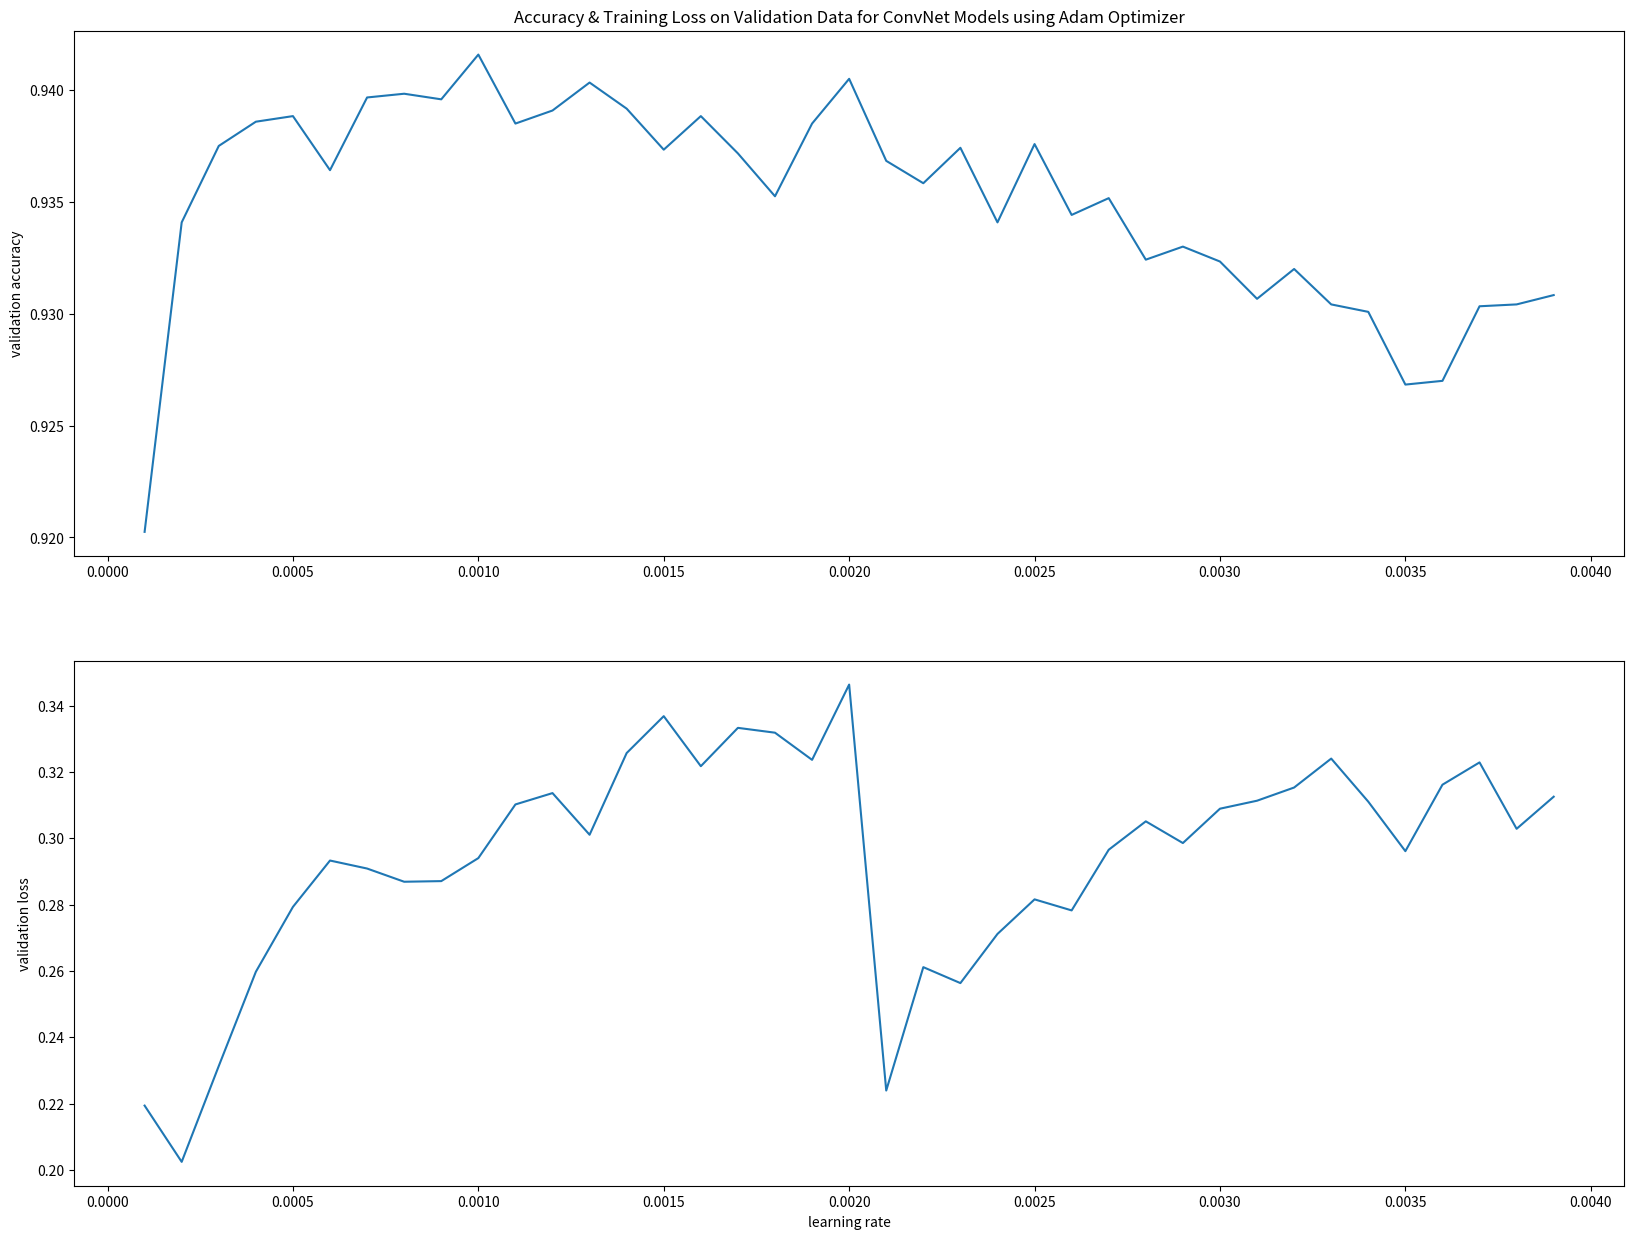

Generate this figure with matplotlib:
from matplotlib import pyplot as plt

x = [0.0001, 0.0002, 0.00030000000000000003, 0.0004, 0.0005, 0.0006000000000000001, 0.0007000000000000001, 0.0008000000000000001, 0.0009000000000000002, 0.0010000000000000002, 0.0011000000000000003, 0.0012000000000000003, 0.0013000000000000004, 0.0014000000000000004, 0.0015000000000000005, 0.0016000000000000005, 0.0017000000000000006, 0.0018000000000000006, 0.0019000000000000006, 0.0020000000000000005, 0.0021, 0.0021999999999999997, 0.0022999999999999995, 0.0023999999999999994, 0.002499999999999999, 0.002599999999999999, 0.002699999999999999, 0.0027999999999999987, 0.0028999999999999985, 0.0029999999999999983, 0.003099999999999998, 0.003199999999999998, 0.003299999999999998, 0.0033999999999999976, 0.0034999999999999975, 0.0035999999999999973, 0.003699999999999997, 0.003799999999999997, 0.003899999999999997]
y_acc = [0.92025, 0.9340833333333334, 0.9375, 0.9385833333333333, 0.9388333333333333, 0.9364166666666667, 0.9396666666666667, 0.9398333333333333, 0.9395833333333333, 0.9415833333333333, 0.9385, 0.9390833333333334, 0.9403333333333334, 0.9391666666666667, 0.9373333333333334, 0.9388333333333333, 0.9371666666666667, 0.93525, 0.9385, 0.9405, 0.9368333333333333, 0.9358333333333333, 0.9374166666666667, 0.9340833333333334, 0.9375833333333333, 0.9344166666666667, 0.9351666666666667, 0.9324166666666667, 0.933, 0.9323333333333333, 0.9306666666666666, 0.932, 0.9304166666666667, 0.9300833333333334, 0.9268333333333333, 0.927, 0.9303333333333333, 0.9304166666666667, 0.9308333333333333]
y_loss = [0.21937488135198752, 0.20240918064614136, 0.2313143800490846, 0.25973125875834374, 0.27930168868279237, 0.2932828764552445, 0.2908703451321732, 0.2868876639987963, 0.2870768540170344, 0.29401900884035664, 0.3101995219425686, 0.3136214702923705, 0.30105869318494416, 0.32570301687260506, 0.33682425677363065, 0.3217363955382413, 0.3332966906055032, 0.33183865757721165, 0.3236466337350042, 0.34634760436605816, 0.22391729063168167, 0.26112868962056623, 0.25632073320820925, 0.2711446321611293, 0.28157147872358956, 0.2782414726948676, 0.2965352525079312, 0.30510386159992775, 0.29855711428200205, 0.3089163716118783, 0.31132643441048763, 0.31530299082231555, 0.32402972147107356, 0.31103409682035754, 0.29611063106544316, 0.31615289955151576, 0.3228784587662667, 0.3028532974049449, 0.3125353181334212]

fig, (ax1, ax2) = plt.subplots(2, figsize=(20, 15))


ax1.plot(x, y_acc)
ax2.plot(x, y_loss)
ax1.set_ylabel('validation accuracy')
ax2.set_ylabel('validation loss')
ax2.set_xlabel('learning rate')
ax1.set_title('Accuracy & Training Loss on Validation Data for ConvNet Models using Adam Optimizer')
plt.show()